The GitHub repository sined-rahkuk/CNN-classification-of-pathologic-speech contains a labelled image folder "data" with 2 categories: healthy, pathological. Examples follow, each with its label.

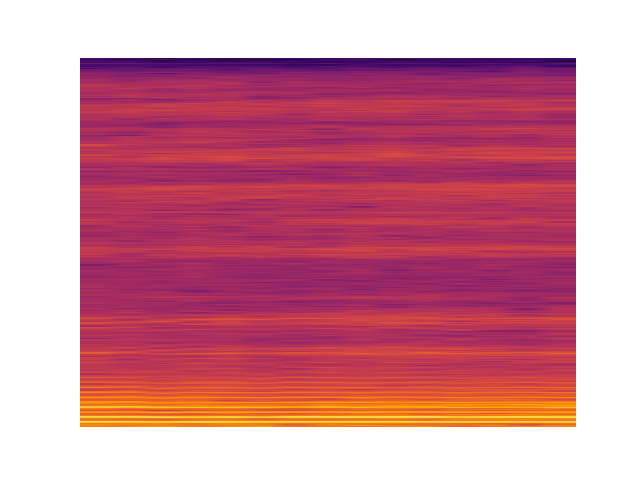
Label: healthy

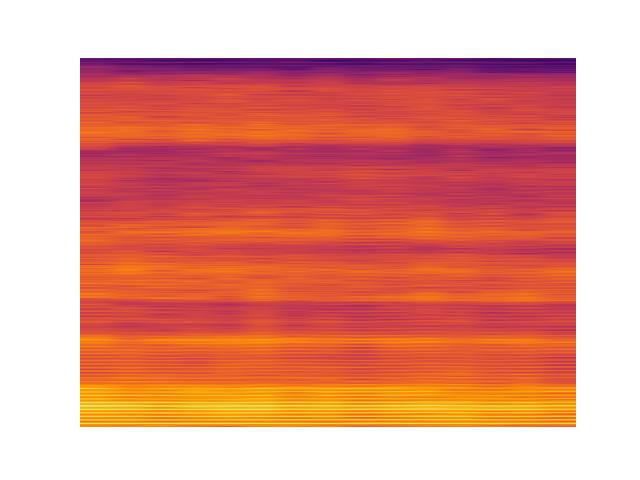
Label: pathological

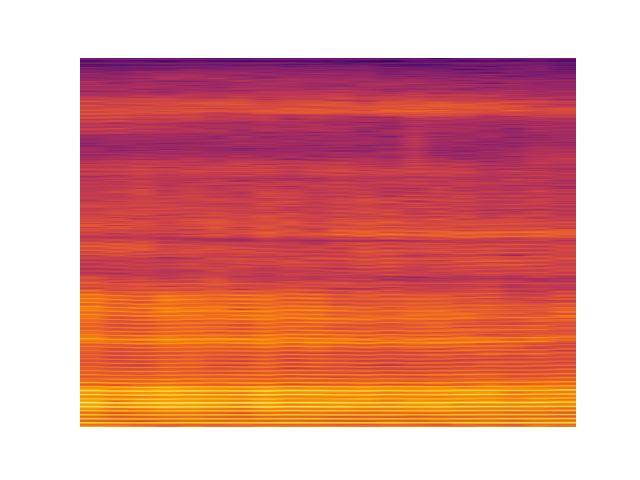
Label: healthy

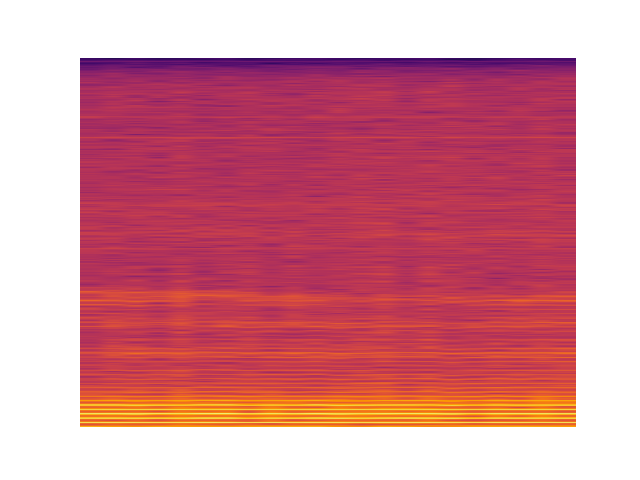
Label: pathological

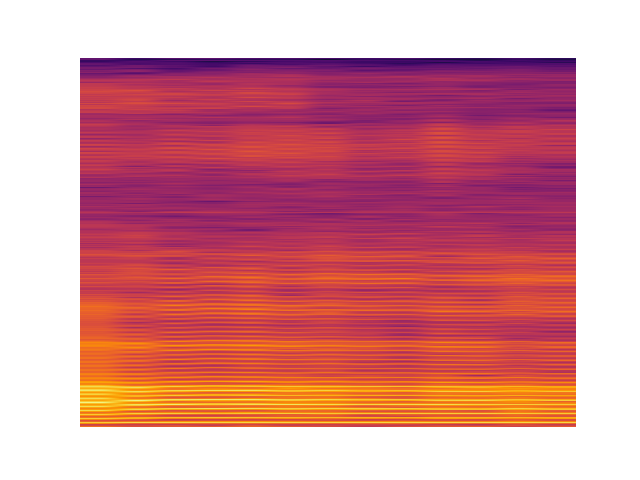
Label: healthy

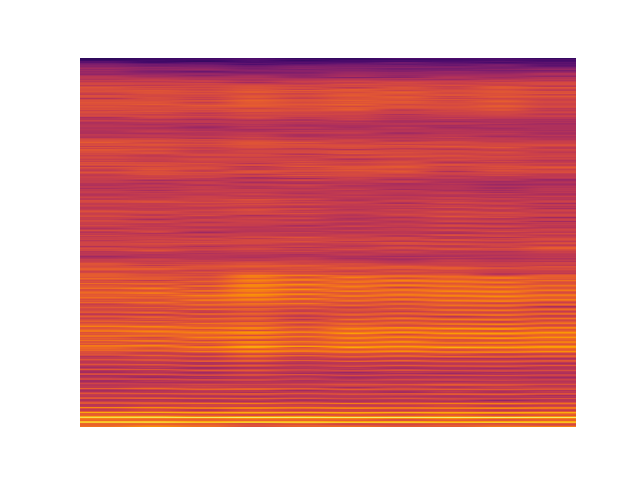
Label: pathological
